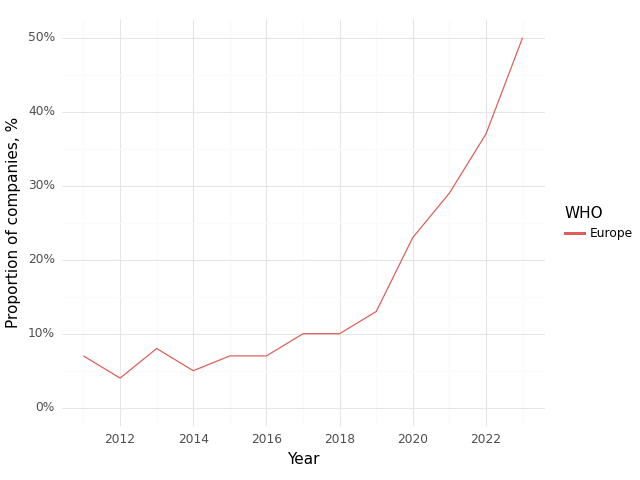

Values plotted in this chart, from the file beside it:
, Year, WHO, Climate, Health, Intersection
0, 2011, Europe, 0.48, 0.76, 0.07
1, 2012, Europe, 0.4, 0.73, 0.04
2, 2013, Europe, 0.44, 0.74, 0.08
3, 2014, Europe, 0.43, 0.81, 0.05
4, 2015, Europe, 0.5, 0.83, 0.07
5, 2016, Europe, 0.49, 0.83, 0.07
6, 2017, Europe, 0.47, 0.84, 0.1
7, 2018, Europe, 0.48, 0.84, 0.1
8, 2019, Europe, 0.55, 0.85, 0.13
9, 2020, Europe, 0.69, 0.88, 0.23
10, 2021, Europe, 0.7, 0.9, 0.29
11, 2022, Europe, 0.75, 0.89, 0.37
12, 2023, Europe, 0.86, 0.89, 0.5
